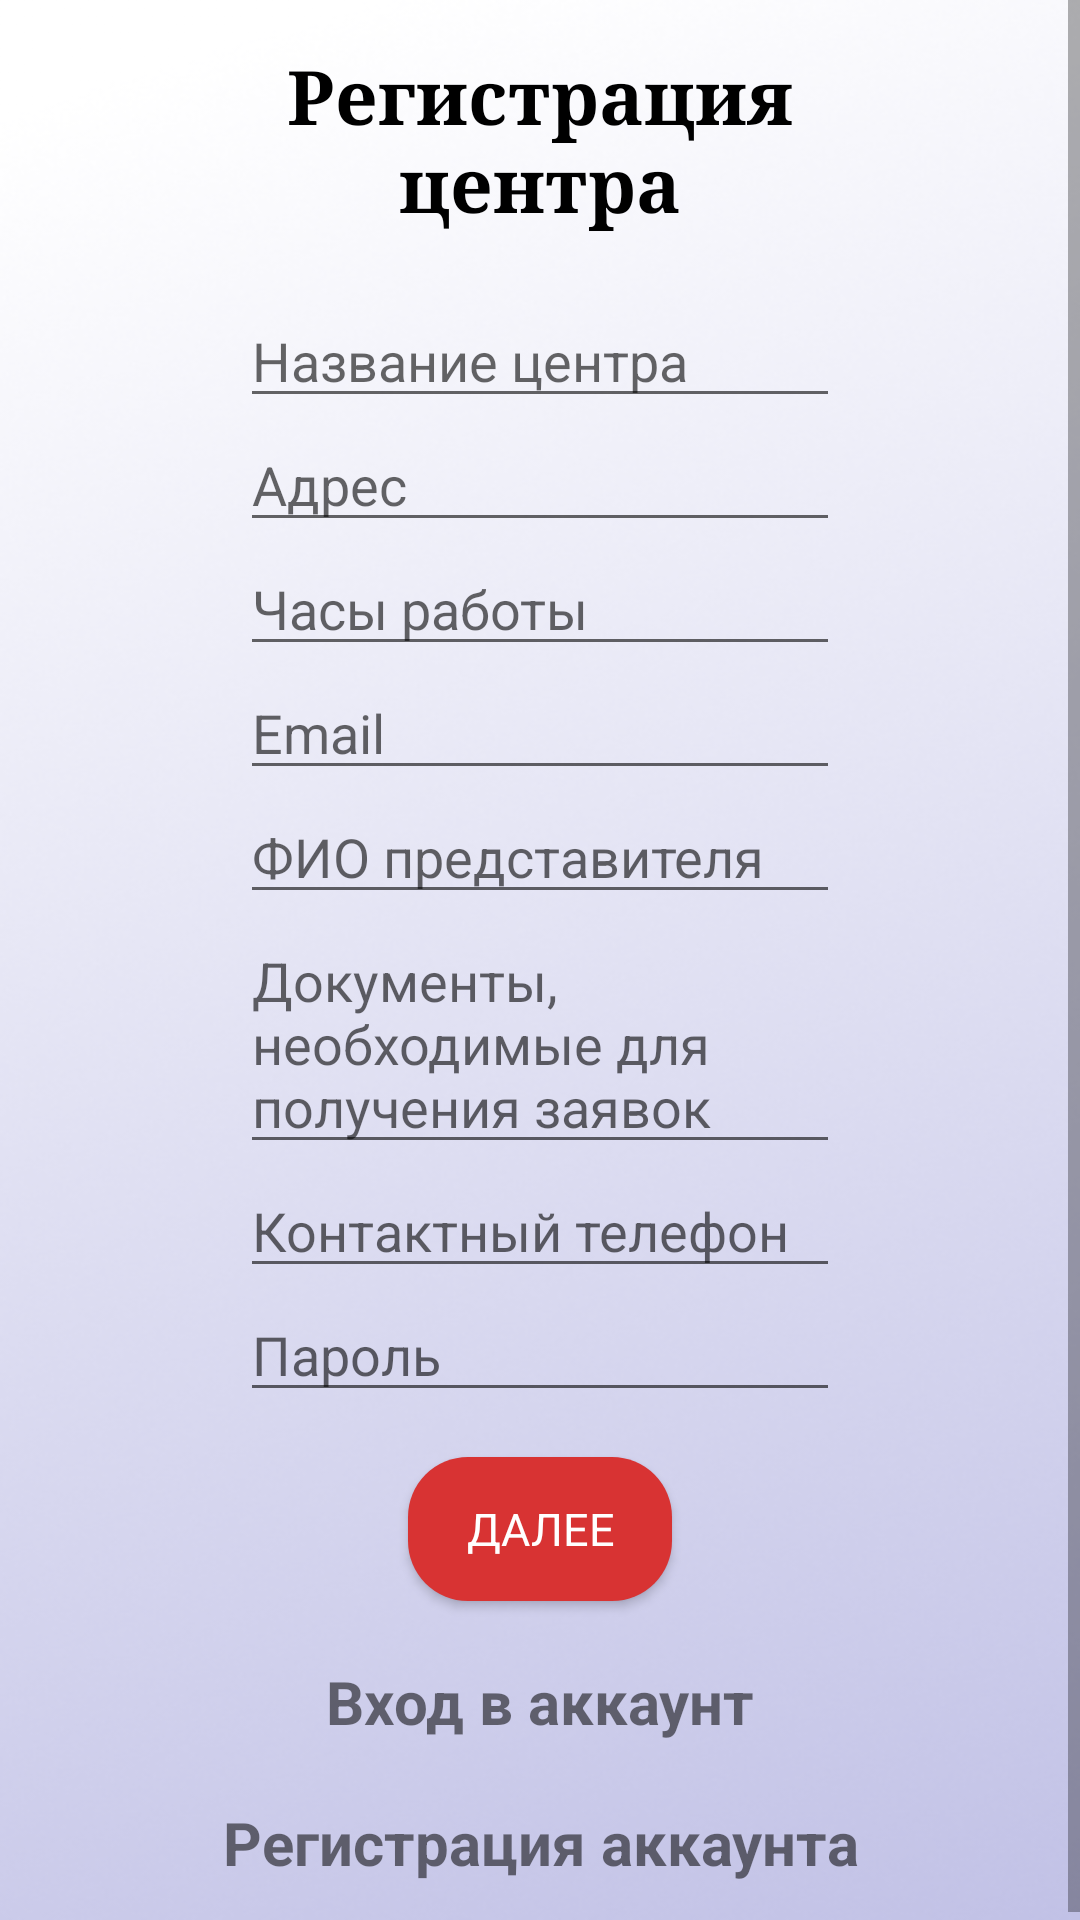

Layout XML and referenced resources for this Android screen:
<!-- AndroidManifest.xml: application theme Theme.AppCompat.Light -->
<!-- res/layout/activity_register_c.xml -->
<?xml version="1.0" encoding="utf-8"?>
<ScrollView xmlns:android="http://schemas.android.com/apk/res/android"
    xmlns:app="http://schemas.android.com/apk/res-auto"
    xmlns:tools="http://schemas.android.com/tools"
    android:layout_width="match_parent"
    android:layout_height="match_parent"
    android:background="@drawable/background_b"
    tools:context=".RegisterC">

    <LinearLayout
        android:id="@+id/main"
        android:layout_width="match_parent"
        android:layout_height="wrap_content"
        android:orientation="vertical"
        android:padding="15dp"
        android:gravity="center"
        android:paddingStart="40dp"
        android:paddingEnd="40dp">

        <TextView
            android:text="@string/register_center"
            android:textSize="25sp"
            android:layout_marginStart="40dp"
            android:layout_marginEnd="40dp"
            android:textStyle="bold"
            android:gravity="center"
            android:layout_marginBottom="20dp"
            android:fontFamily="serif"
            android:textColor="@color/black"
            android:layout_width="match_parent"
            android:layout_height="wrap_content" />

        <EditText
            android:id="@+id/name_center"
            android:layout_width="match_parent"
            android:layout_height="wrap_content"
            android:hint="@string/center_name"
            android:maxLength="300"
            android:fontFamily="sans-serif"
            android:focusable="true"
            android:focusableInTouchMode="true"
            android:layout_marginStart="40dp"
            android:layout_marginEnd="40dp" />

        <EditText
            android:id="@+id/address"
            android:layout_width="match_parent"
            android:layout_height="wrap_content"
            android:maxLines="3"
            android:maxLength="1000"
            android:scrollbars="vertical"
            android:fontFamily="sans-serif"
            android:hint="@string/address"
            android:focusable="true"
            android:focusableInTouchMode="true"
            android:layout_marginStart="40dp"
            android:layout_marginEnd="40dp" />

        <EditText
            android:id="@+id/work_time"
            android:layout_width="match_parent"
            android:layout_height="wrap_content"
            android:hint="Часы работы"
            android:fontFamily="sans-serif"
            android:focusable="true"
            android:focusableInTouchMode="true"
            android:layout_marginStart="40dp"
            android:layout_marginEnd="40dp" />

        <EditText
            android:id="@+id/email"
            android:layout_width="match_parent"
            android:layout_height="wrap_content"
            android:maxLength="254"
            android:hint="@string/email"
            android:fontFamily="sans-serif"
            android:focusable="true"
            android:focusableInTouchMode="true"
            android:layout_marginStart="40dp"
            android:layout_marginEnd="40dp" />

        <EditText
            android:id="@+id/fio"
            android:layout_width="match_parent"
            android:layout_height="wrap_content"
            android:maxLength="500"
            android:hint="ФИО представителя"
            android:fontFamily="sans-serif"
            android:focusable="true"
            android:focusableInTouchMode="true"
            android:layout_marginStart="40dp"
            android:layout_marginEnd="40dp" />

        <EditText
            android:id="@+id/doc"
            android:layout_width="match_parent"
            android:layout_height="wrap_content"
            android:maxLength="10000"
            android:inputType="textMultiLine|textNoSuggestions"
            android:hint="Документы, необходимые для получения заявок"
            android:fontFamily="sans-serif"
            android:focusable="true"
            android:focusableInTouchMode="true"
            android:layout_marginStart="40dp"
            android:layout_marginEnd="40dp" />

        <EditText
            android:id="@+id/phone_number"
            android:layout_width="match_parent"
            android:layout_height="wrap_content"
            android:maxLength="15"
            android:hint="Контактный телефон"
            android:fontFamily="sans-serif"
            android:focusable="true"
            android:focusableInTouchMode="true"
            android:layout_marginStart="40dp"
            android:layout_marginEnd="40dp" />

        <EditText
            android:id="@+id/password"
            android:layout_width="match_parent"
            android:layout_height="wrap_content"
            android:maxLength="64"
            android:hint="@string/password"
            android:fontFamily="sans-serif"
            android:focusable="true"
            android:focusableInTouchMode="true"
            android:layout_marginStart="40dp"
            android:layout_marginEnd="40dp"
            android:layout_marginBottom="15dp" />

        <ProgressBar
            android:id="@+id/progressBar"
            android:visibility="gone"
            android:layout_width="wrap_content"
            android:layout_height="wrap_content" />

        <Button
            android:id="@+id/btn_register"
            android:text="Далее"
            android:layout_width="wrap_content"
            android:layout_height="wrap_content"
            android:background="@drawable/shape"
            android:textSize="15sp"
            android:paddingHorizontal="10dp"
            android:paddingStart="15dp"
            android:paddingEnd="15dp"
            android:padding="10dp"
            android:fontFamily="sans-serif"
            android:textColor="@color/white" />

        <TextView
            android:id="@+id/loginNow"
            android:text="@string/click_to_login"
            android:textStyle="bold"
            android:textSize="20sp"
            android:gravity="center"
            android:fontFamily="sans-serif"
            android:layout_width="match_parent"
            android:layout_height="wrap_content"
            android:layout_marginTop="20dp" />

        <TextView
            android:id="@+id/reg_u"
            android:text="@string/register_user"
            android:textStyle="bold"
            android:textSize="20sp"
            android:gravity="center"
            android:fontFamily="sans-serif"
            android:layout_width="match_parent"
            android:layout_height="wrap_content"
            android:layout_marginTop="20dp" />
    </LinearLayout>
</ScrollView>
<!-- resources referenced by this layout -->
<resources>
  <color name="black">#FF000000</color>
  <color name="white">#FFFFFFFF</color>
  <!-- drawable background_b: png bitmap (drawable, 208537 bytes) -->
  <!-- drawable shape (drawable) -->
  <?xml version="1.0" encoding="utf-8"?>
  <shape xmlns:android="http://schemas.android.com/apk/res/android"
      android:shape="rectangle">
      <solid android:color="#D83333" />
      <corners android:radius="20dp" />
  </shape>
  <string name="address">Адрес</string>
  <string name="center_name">Название центра</string>
  <string name="click_to_login">Вход в аккаунт</string>
  <string name="email">Email</string>
  <string name="password">Пароль</string>
  <string name="register_center">Регистрация центра</string>
  <string name="register_user">Регистрация аккаунта</string>
</resources>
